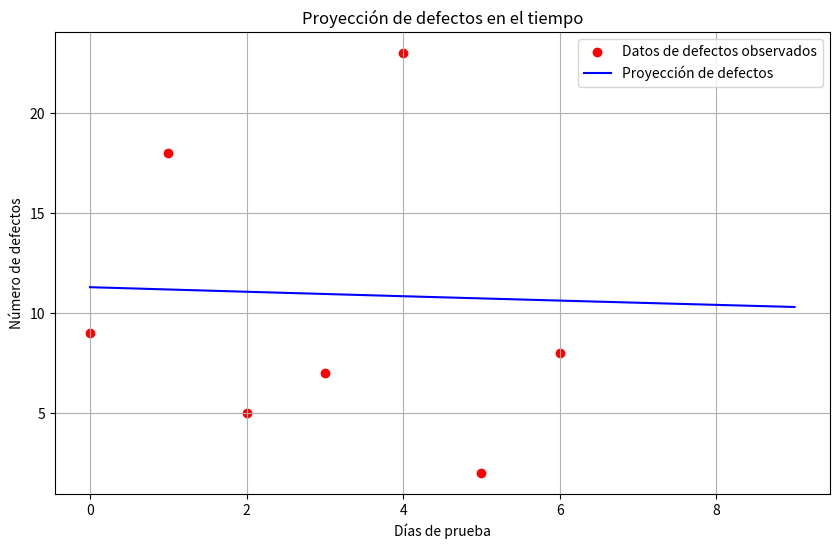

Here is the Python script that generated this plot:
import numpy as np
import matplotlib.pyplot as plt


dias = np.array([0, 1, 2, 3, 4, 5, 6])
defectos = np.array([9, 18, 5, 7, 23, 2, 8])


defectos_log = np.log(defectos)
m, b = np.polyfit(dias, defectos_log, 1)


lambda0 = np.exp(b)
mu0 = -lambda0 / m


dias_proyeccion = np.arange(0, 10)
defectos_proyectados = lambda0 * np.exp(-dias_proyeccion / mu0)


plt.figure(figsize=(10,6))
plt.scatter(dias, defectos, label='Datos de defectos observados', color='red')
plt.plot(dias_proyeccion, defectos_proyectados, label='Proyección de defectos', color='blue')
plt.xlabel('Días de prueba')
plt.ylabel('Número de defectos')
plt.title('Proyección de defectos en el tiempo')
plt.legend()
plt.grid(True)
plt.show()
